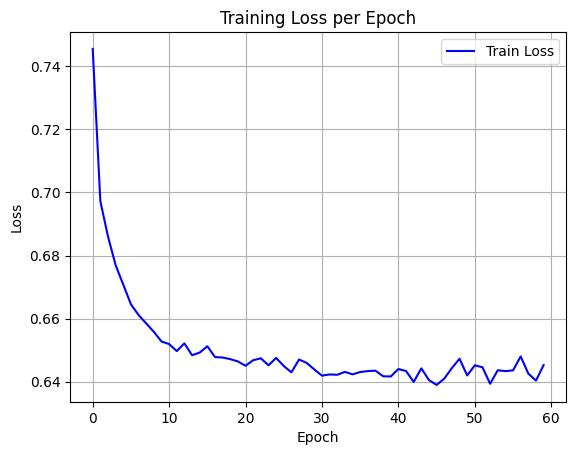

Source data for this figure (header and first rows):
epoch, train_loss
0, 0.7455
1, 0.6972
2, 0.686
3, 0.677
4, 0.6708
5, 0.6646
6, 0.6611
7, 0.6585
8, 0.6558
9, 0.6528
10, 0.6519
11, 0.6497
12, 0.6522
13, 0.6484
14, 0.6492
15, 0.6513
16, 0.6478
17, 0.6477
18, 0.6472
19, 0.6464
20, 0.6451
21, 0.6468
22, 0.6474
23, 0.6452
24, 0.6476
25, 0.645
26, 0.643
27, 0.6471
28, 0.646
29, 0.6439
30, 0.6419
31, 0.6423
32, 0.6422
33, 0.6431
34, 0.6424
35, 0.6431
36, 0.6434
37, 0.6435
38, 0.6417
39, 0.6417
40, 0.644
41, 0.6434
42, 0.6399
43, 0.6443
44, 0.6405
45, 0.639
46, 0.641
47, 0.6444
48, 0.6473
49, 0.642
50, 0.6452
51, 0.6446
52, 0.6394
53, 0.6436
54, 0.6434
55, 0.6436
56, 0.648
57, 0.6426
58, 0.6404
59, 0.6453
